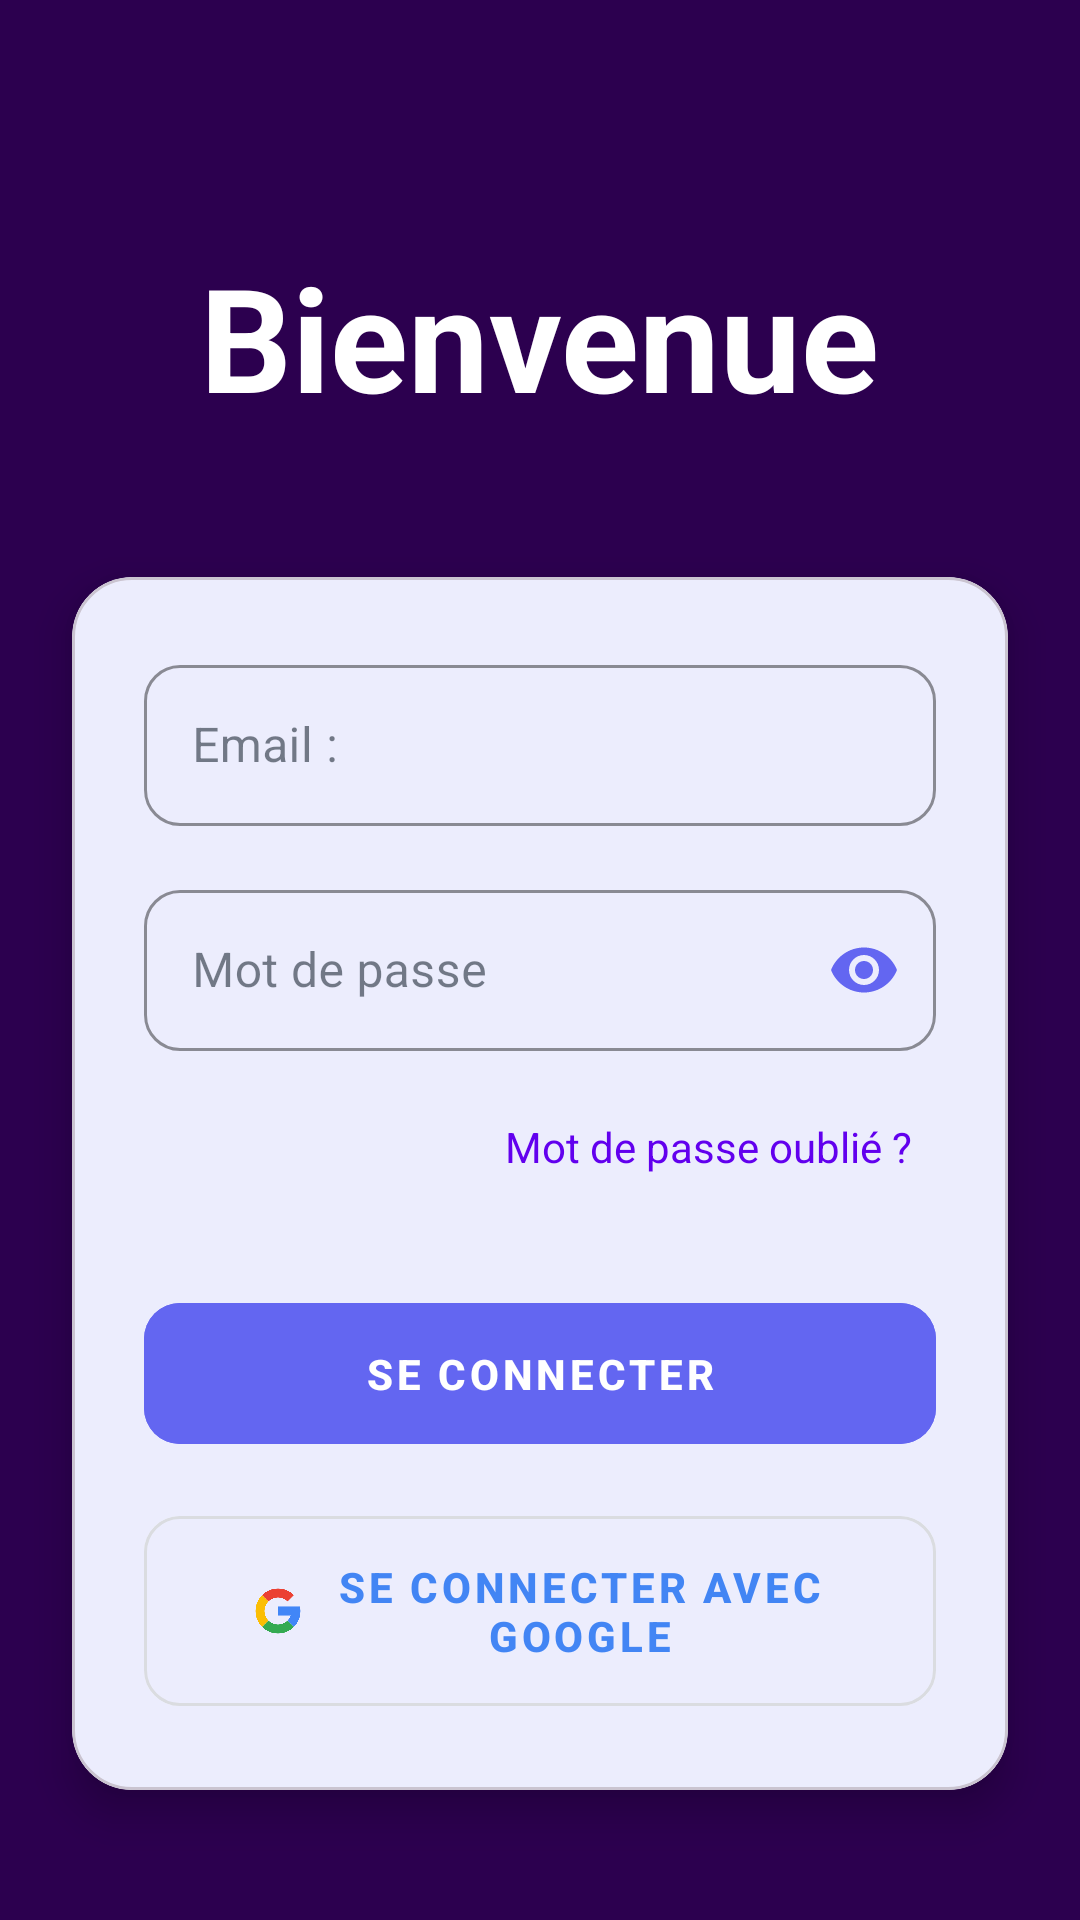

Produce the Android XML layout that renders to this screen, including the resource entries it uses.
<!-- AndroidManifest.xml: application theme Theme.LesMangeursDuRouleau -->
<!-- res/layout/fragment_login.xml -->
<?xml version="1.0" encoding="utf-8"?>
<androidx.constraintlayout.widget.ConstraintLayout xmlns:android="http://schemas.android.com/apk/res/android"
    xmlns:app="http://schemas.android.com/apk/res-auto"
    xmlns:tools="http://schemas.android.com/tools"
    android:layout_width="match_parent"
    android:layout_height="match_parent"
    android:background="@color/auth_background_dark"
    tools:context=".ui.auth.LoginFragment">

    <com.google.android.material.textview.MaterialTextView
        android:id="@+id/tv_welcome_title"
        android:layout_width="wrap_content"
        android:layout_height="wrap_content"
        android:text="@string/welcome_title"
        android:textAppearance="?attr/textAppearanceHeadline3"
        android:textColor="@color/text_on_dark_background"
        android:textStyle="bold"
        android:layout_marginTop="80dp"
        app:layout_constraintTop_toTopOf="parent"
        app:layout_constraintStart_toStartOf="parent"
        app:layout_constraintEnd_toEndOf="parent" />

    <com.google.android.material.card.MaterialCardView
        android:id="@+id/login_card_container"
        android:layout_width="0dp"
        android:layout_height="wrap_content"
        android:layout_marginStart="24dp"
        android:layout_marginEnd="24dp"
        android:layout_marginTop="48dp"
        app:cardBackgroundColor="@color/auth_card_background_light"
        app:cardCornerRadius="20dp"
        app:cardElevation="8dp"
        app:layout_constraintTop_toBottomOf="@id/tv_welcome_title"
        app:layout_constraintStart_toStartOf="parent"
        app:layout_constraintEnd_toEndOf="parent">

        <androidx.constraintlayout.widget.ConstraintLayout
            android:layout_width="match_parent"
            android:layout_height="wrap_content"
            android:padding="24dp">

            <com.google.android.material.textfield.TextInputLayout
                android:id="@+id/til_email_login"
                style="@style/Widget.MaterialComponents.TextInputLayout.OutlinedBox.Dense"
                android:layout_width="0dp"
                android:layout_height="wrap_content"
                android:hint="@string/email_label"
                app:boxCornerRadiusBottomEnd="12dp"
                app:boxCornerRadiusBottomStart="12dp"
                app:boxCornerRadiusTopEnd="12dp"
                app:boxCornerRadiusTopStart="12dp"
                app:boxStrokeColor="@color/outline_stroke_color"
                app:boxStrokeWidth="1dp"
                app:hintTextColor="?attr/colorPrimary"
                app:layout_constraintTop_toTopOf="parent"
                app:layout_constraintStart_toStartOf="parent"
                app:layout_constraintEnd_toEndOf="parent">

                <com.google.android.material.textfield.TextInputEditText
                    android:id="@+id/et_email_login"
                    android:layout_width="match_parent"
                    android:layout_height="wrap_content"
                    android:inputType="textEmailAddress"
                    android:paddingTop="16dp"
                    android:paddingBottom="16dp"
                    android:textColor="@color/text_on_light_background_primary"
                    android:textColorHint="@color/text_on_light_background_secondary" />
            </com.google.android.material.textfield.TextInputLayout>

            <com.google.android.material.textfield.TextInputLayout
                android:id="@+id/til_password_login"
                style="@style/Widget.MaterialComponents.TextInputLayout.OutlinedBox.Dense"
                android:layout_width="0dp"
                android:layout_height="wrap_content"
                android:layout_marginTop="16dp"
                android:hint="@string/password_hint"
                app:passwordToggleEnabled="true"
                app:passwordToggleTint="?attr/colorPrimary"
                app:boxCornerRadiusBottomEnd="12dp"
                app:boxCornerRadiusBottomStart="12dp"
                app:boxCornerRadiusTopEnd="12dp"
                app:boxCornerRadiusTopStart="12dp"
                app:boxStrokeColor="@color/outline_stroke_color"
                app:boxStrokeWidth="1dp"
                app:hintTextColor="?attr/colorPrimary"
                app:layout_constraintTop_toBottomOf="@id/til_email_login"
                app:layout_constraintStart_toStartOf="parent"
                app:layout_constraintEnd_toEndOf="parent">

                <com.google.android.material.textfield.TextInputEditText
                    android:id="@+id/et_password_login"
                    android:layout_width="match_parent"
                    android:layout_height="wrap_content"
                    android:inputType="textPassword"
                    android:paddingTop="16dp"
                    android:paddingBottom="16dp"
                    android:textColor="@color/text_on_light_background_primary"
                    android:textColorHint="@color/text_on_light_background_secondary" />
            </com.google.android.material.textfield.TextInputLayout>

            <com.google.android.material.textview.MaterialTextView
                android:id="@+id/tv_forgot_password"
                android:layout_width="wrap_content"
                android:layout_height="wrap_content"
                android:text="@string/forgot_password_link"
                android:textColor="@color/text_link_color"
                android:layout_marginTop="8dp"
                android:minHeight="48dp" android:paddingStart="8dp"
                android:paddingEnd="8dp"
                android:gravity="center_vertical"
                android:clickable="true"
                android:focusable="true"
                android:background="?attr/selectableItemBackground"
                app:layout_constraintTop_toBottomOf="@id/til_password_login"
                app:layout_constraintEnd_toEndOf="@id/til_password_login" />

            <com.google.android.material.button.MaterialButton
                android:id="@+id/btn_login"
                android:layout_width="0dp"
                android:layout_height="wrap_content"
                android:layout_marginTop="24dp"
                android:text="@string/login_button_text"
                android:textColor="@color/white"
                android:backgroundTint="?attr/colorPrimary"
                app:cornerRadius="12dp"
                android:paddingTop="14dp"
                android:paddingBottom="14dp"
                android:textAppearance="?attr/textAppearanceButton"
                android:textStyle="bold"
                app:layout_constraintTop_toBottomOf="@id/tv_forgot_password"
                app:layout_constraintStart_toStartOf="parent"
                app:layout_constraintEnd_toEndOf="parent" />

            <com.google.android.material.button.MaterialButton
                android:id="@+id/btn_google_sign_in"
                android:layout_width="0dp"
                android:layout_height="wrap_content"
                android:layout_marginTop="16dp"
                android:text="@string/google_sign_in_text"
                android:textColor="@color/google_btn_text_color"
                android:backgroundTint="@color/white"
                app:icon="@drawable/ic_google_logo"
                app:iconTint="@null"
                app:iconGravity="textStart"
                app:cornerRadius="12dp"
                android:paddingTop="14dp"
                android:paddingBottom="14dp"
                android:textAppearance="?attr/textAppearanceButton"
                android:textStyle="bold"
                app:strokeColor="@color/google_btn_border_color"
                app:strokeWidth="1dp"
                app:layout_constraintTop_toBottomOf="@id/btn_login" app:layout_constraintStart_toStartOf="parent"
                app:layout_constraintEnd_toEndOf="parent" />

        </androidx.constraintlayout.widget.ConstraintLayout>
    </com.google.android.material.card.MaterialCardView>

    <com.google.android.material.textview.MaterialTextView
        android:id="@+id/tv_go_to_register"
        android:layout_width="wrap_content"
        android:layout_height="wrap_content"
        android:layout_marginBottom="40dp"
        android:text="@string/no_account_register"
        android:textColor="@color/text_on_dark_background" android:clickable="true"
        android:focusable="true"
        android:minHeight="48dp" android:paddingStart="8dp"
        android:paddingEnd="8dp"
        android:gravity="center_vertical"
        android:background="?attr/selectableItemBackground"
        app:layout_constraintBottom_toBottomOf="parent"
        app:layout_constraintStart_toStartOf="parent"
        app:layout_constraintEnd_toEndOf="parent" />

    <ProgressBar
        android:id="@+id/progress_bar_login"
        style="?android:attr/progressBarStyle"
        android:layout_width="wrap_content"
        android:layout_height="wrap_content"
        android:visibility="gone"
        android:indeterminateTint="@color/white"
        app:layout_constraintTop_toTopOf="parent"
        app:layout_constraintBottom_toBottomOf="parent"
        app:layout_constraintStart_toStartOf="parent"
        app:layout_constraintEnd_toEndOf="parent"
        tools:visibility="invisible" />

</androidx.constraintlayout.widget.ConstraintLayout>
<!-- resources referenced by this layout -->
<resources>
  <color name="auth_background_dark">#2C004F</color>
  <color name="auth_card_background_light">#FFFFFF</color>
  <color name="google_btn_border_color">#DADCE0</color>
  <color name="google_btn_text_color">#4285F4</color>
  <color name="outline_stroke_color">#E0E0E0</color>
  <color name="text_link_color">#6200EE</color>
  <color name="text_on_dark_background">#FFFFFF</color>
  <color name="text_on_light_background_primary">#212121</color>
  <color name="text_on_light_background_secondary">#757575</color>
  <color name="white">#FFFFFFFF</color>
  <!-- drawable ic_google_logo: webp bitmap (drawable, 7440 bytes) -->
  <string name="email_label">Email :</string>
  <string name="forgot_password_link">Mot de passe oublié ?</string>
  <string name="google_sign_in_text">Se connecter avec Google</string>
  <string name="login_button_text">Se connecter</string>
  <string name="no_account_register">Pas encore de compte ? S\'inscrire</string>
  <string name="password_hint">Mot de passe</string>
  <string name="welcome_title">Bienvenue</string>
  <style name="Theme.LesMangeursDuRouleau" parent="Base.Theme.LesMangeursDuRouleau" />
  <style name="Base.Theme.LesMangeursDuRouleau" parent="Theme.Material3.Light.NoActionBar">
          <item name="colorPrimary">@color/primary_accent</item>
          <item name="colorOnPrimary">@color/white</item>
          <item name="colorSurface">@color/card_background</item>
          <item name="colorOnSurface">@color/text_primary</item>
          <item name="colorSurfaceVariant">@color/profile_background</item>
          <item name="colorOnSurfaceVariant">@color/text_secondary</item>
          <item name="android:colorBackground">@color/profile_background</item>
          <item name="colorOnBackground">@color/text_primary</item>
          <item name="colorOutline">@color/icon_tint</item>
          <item name="textInputStyle">@style/Widget.Material3.TextInputLayout.OutlinedBox</item>
          <item name="android:textColorHint">@color/text_secondary</item>
          <item name="editTextColor">@color/text_primary</item>
          <item name="colorError">@color/error_color</item>
          <item name="colorOnError">@color/white</item>
      </style>
  <color name="primary_accent">#6366F1</color>
  <color name="card_background">#FFFFFF</color>
  <color name="text_primary">#1F2937</color>
  <color name="profile_background">#FDFDFD</color>
  <color name="text_secondary">#6B7280</color>
  <color name="icon_tint">#7C8894</color>
  <color name="error_color">#C23F4E</color>
</resources>
